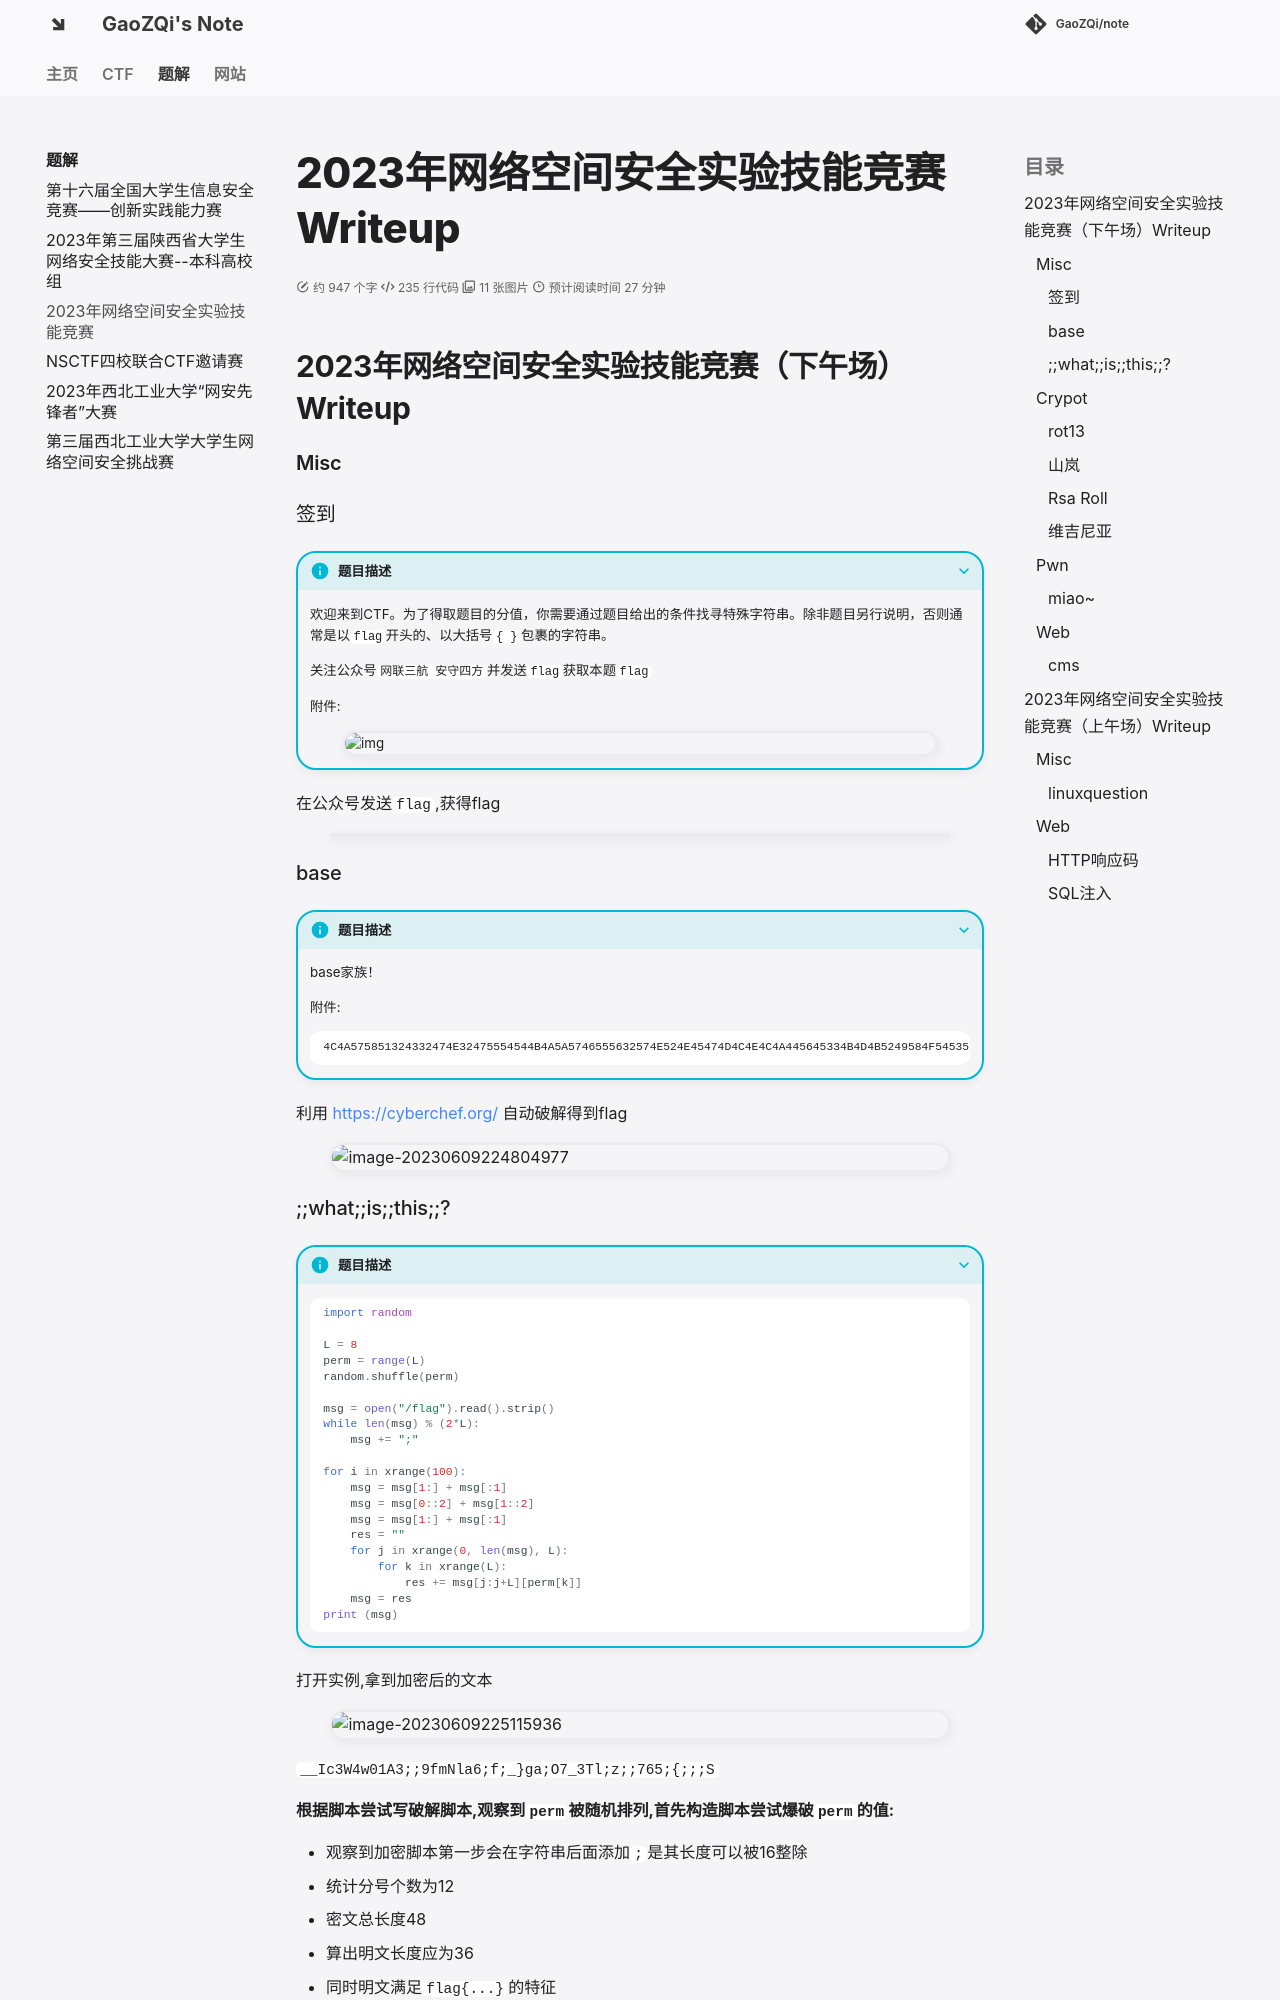

repository: GaoZQi/note · page: pages/WriteUp/2023年网络空间安全实验技能竞赛/writeup/index.html · generator: mkdocs

# 2023年网络空间安全实验技能竞赛 Writeup

## 2023年网络空间安全实验技能竞赛（下午场）Writeup

### Misc

#### 签到

???+ info "题目描述"

    欢迎来到CTF。为了得取题目的分值，你需要通过题目给出的条件找寻特殊字符串。除非题目另行说明，否则通常是以`flag`开头的、以大括号`{ }`包裹的字符串。

    关注公众号`网联三航 安守四方`并发送`flag`获取本题`flag`

    附件:
    
    ![img](./assets/ctf.jpg)

在公众号发送`flag`,获得flag

![](./assets/new%20ducument.jpg)

#### base

???+ info "题目描述"

    base家族！

    附件:
    ```txt
    4C4A575851324332474E32475554544B4A5A5746555632574E524E45474D4C4E4C4A445645334B4D4B5249584F5453584B5632465356435A504A4847534D4C494C4A43475132435A504A4647535453484B5532453652325348453D3D3D3D3D3D
    ```

利用 https://cyberchef.org/ 自动破解得到flag

![image-20230609224804977](./assets/image-20230609224804977.png)
